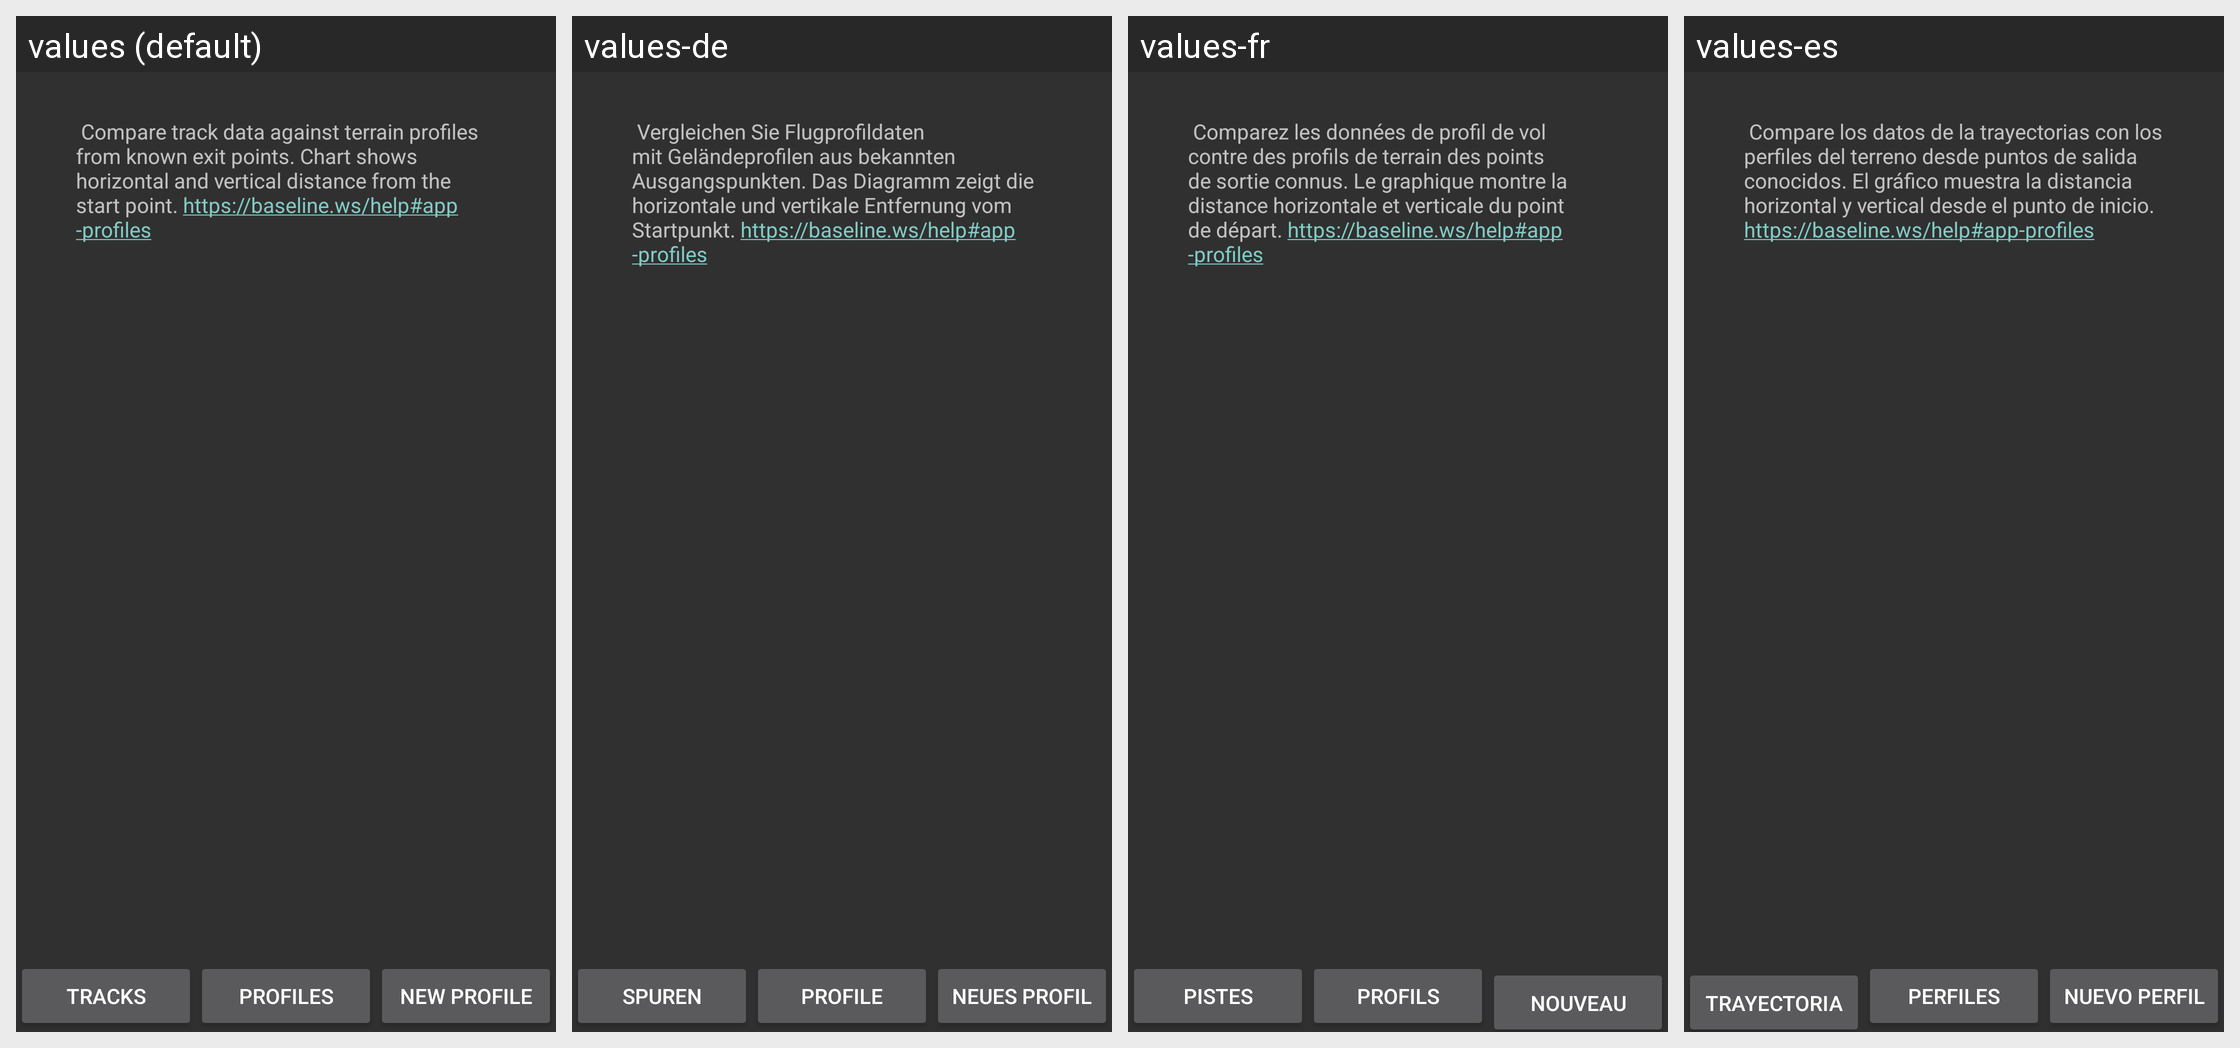

Strings drawn on this Android screen and how each of the app's shown locales translates them:
Android screen res/layout/laser_panel.xml rendered under 4 locales, left to right: values (default), values-de, values-fr, values-es. Device: Nexus 5 (rendered at 1080×1920; each locale shown at half size, 540×960, under a caption strip naming it); theme AppTheme.
Strings drawn on this screen, with the default value and each locale's value (text and hints the layout hard-codes, and strings that could not be matched under every locale, appear in the picture but are not listed):

tracks
  values: Tracks
  values-de: Spuren
  values-fr: Pistes
  values-es: Trayectorias

profiles
  values: Profiles
  values-de: Profile
  values-fr: Profils
  values-es: Perfiles

new_profile
  values: New Profile
  values-de: Neues Profil
  values-fr: Nouveau profil
  values-es: Nuevo perfil
